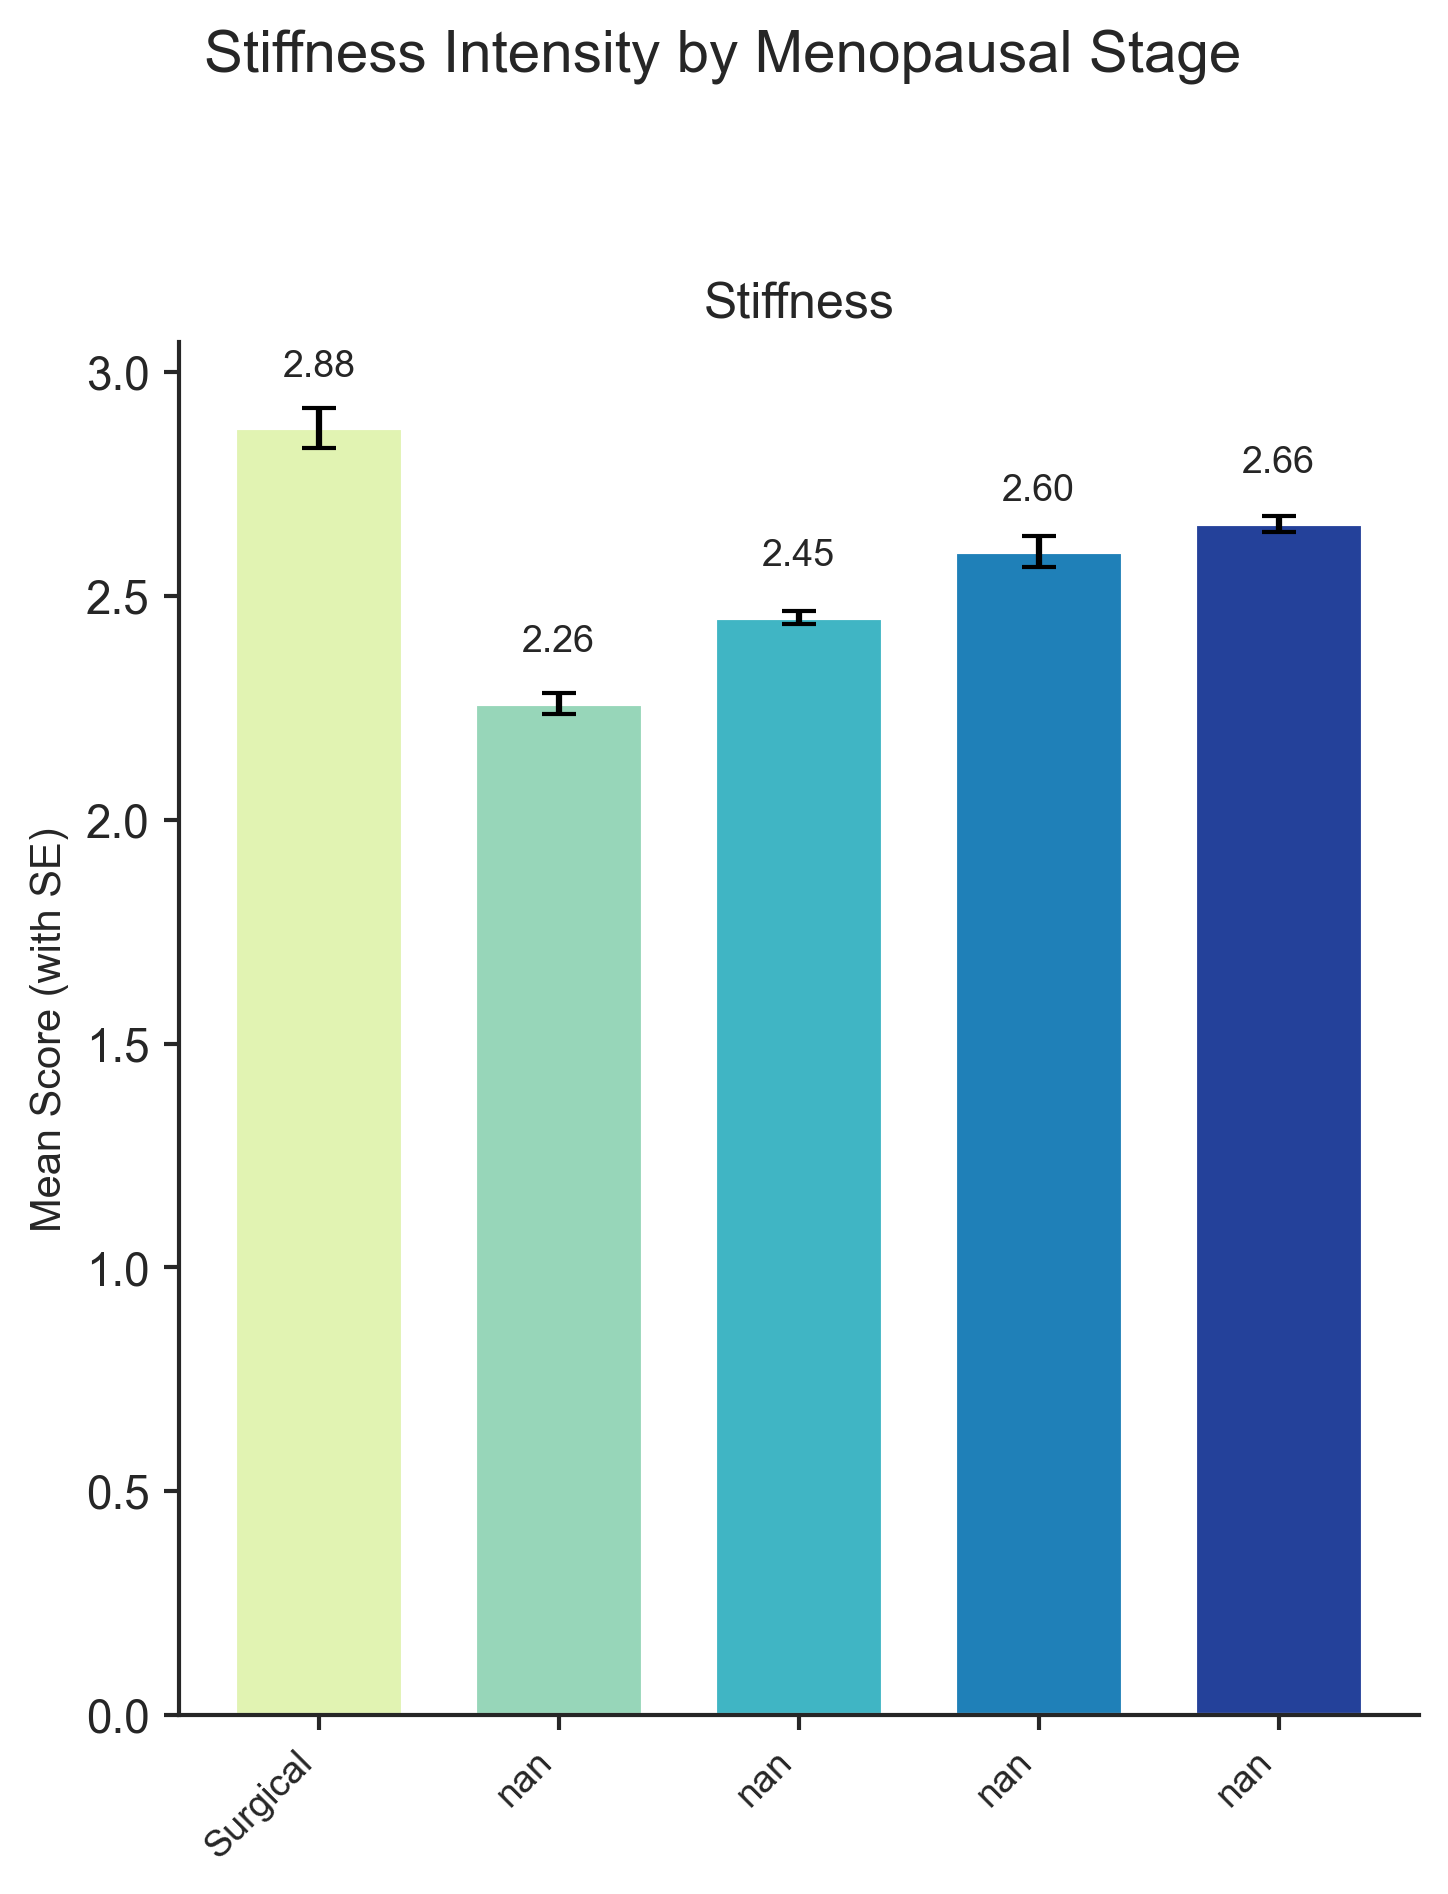

Data behind this chart, as committed beside it:
Menopausal Stage, Stiffness, Sample Size
Pre-menopause, , 
Early Peri, , 
Late Peri, , 
Post-menopause, , 
Surgical, 2.876, 1155
